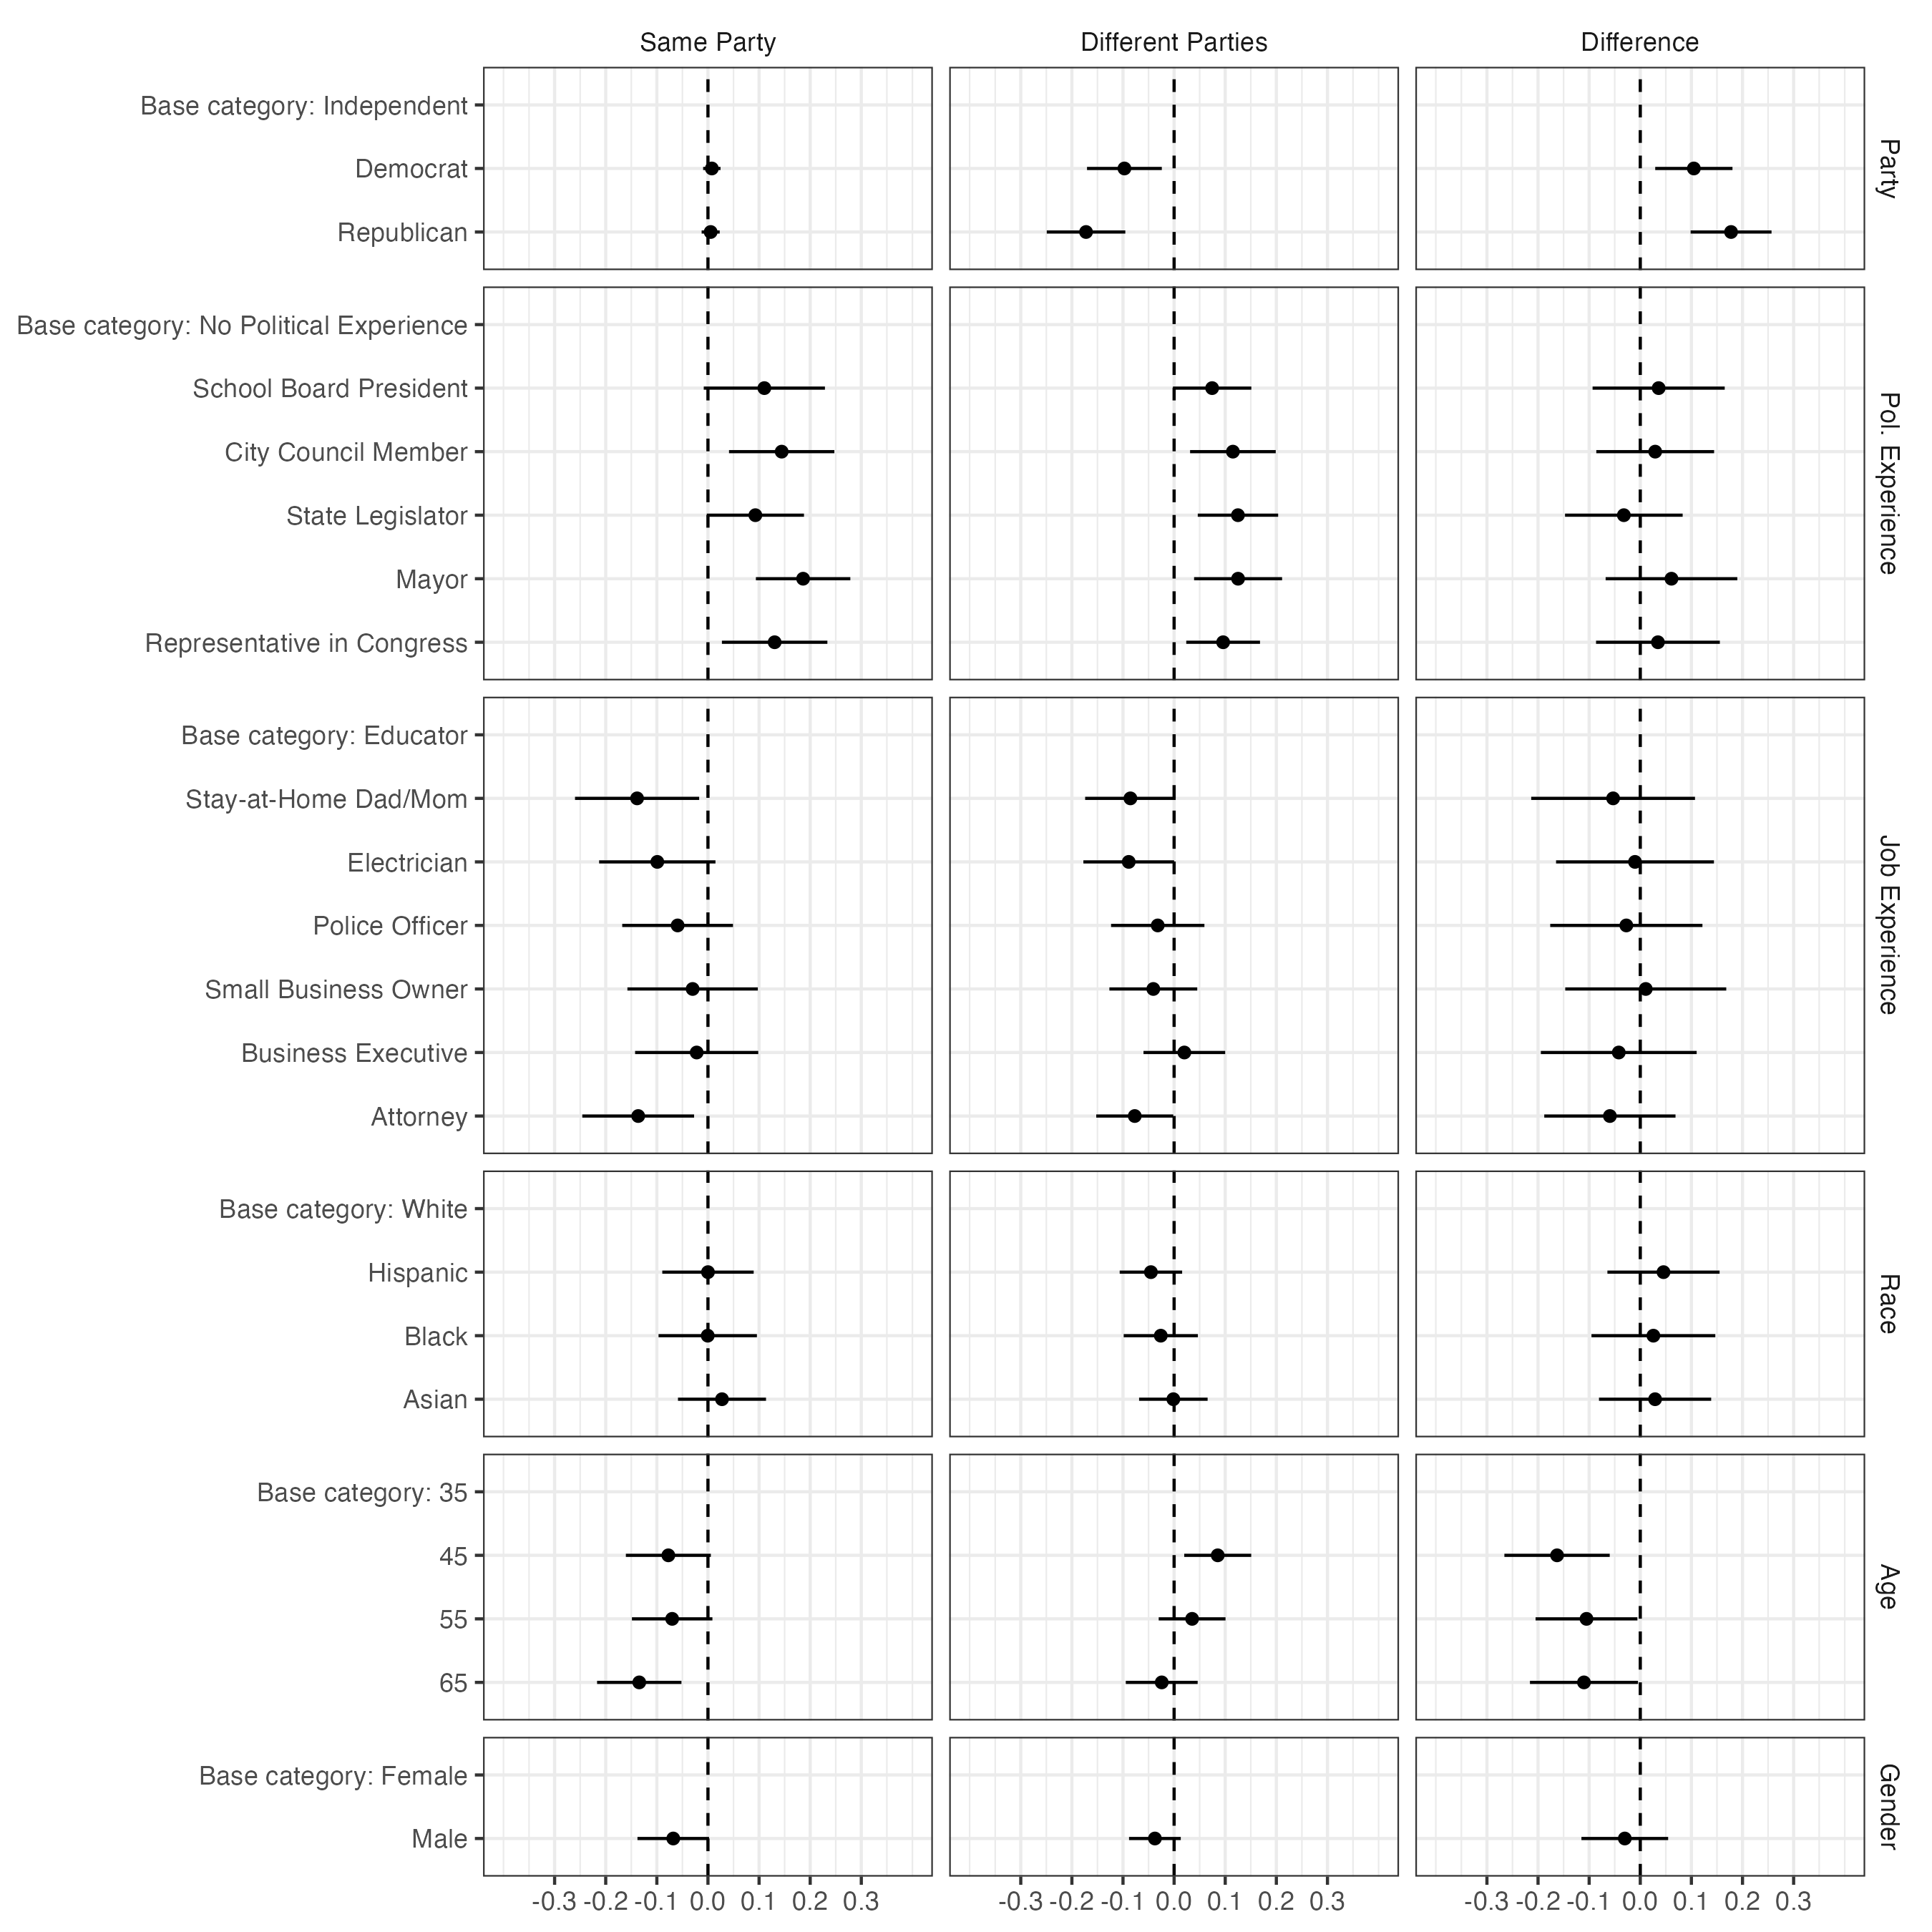

Source data for this figure (header and first rows):
label, panel, estimate, std.error, conf.low, conf.high, coef_group
Male, Same Party, -0.06788, 0.03572, -0.1379, 0.002134, Gender
Base category: Female, Same Party, NA, NA, NA, NA, Gender
65, Same Party, -0.1344, 0.0421, -0.2169, -0.05189, Age
55, Same Party, -0.07002, 0.04017, -0.1488, 0.008708, Age
45, Same Party, -0.07749, 0.0424, -0.1606, 0.005612, Age
Base category: 35, Same Party, NA, NA, NA, NA, Age
Asian, Same Party, 0.02747, 0.04393, -0.05863, 0.1136, Race
Black, Same Party, -4.489967815137762e-4, 0.04909, -0.09666, 0.09577, Race
Hispanic, Same Party, 4.6228255554249114e-5, 0.0456, -0.08934, 0.08943, Race
Base category: White, Same Party, NA, NA, NA, NA, Race
Attorney, Same Party, -0.1365, 0.05579, -0.2458, -0.02712, Job Experience
Business Executive, Same Party, -0.02207, 0.06146, -0.1425, 0.0984, Job Experience
Small Business Owner, Same Party, -0.03, 0.06508, -0.1576, 0.09756, Job Experience
Police Officer, Same Party, -0.05933, 0.05529, -0.1677, 0.04903, Job Experience
Electrician, Same Party, -0.09911, 0.05806, -0.2129, 0.01469, Job Experience
Stay-at-Home Dad/Mom, Same Party, -0.1386, 0.06195, -0.2601, -0.01722, Job Experience
Base category: Educator, Same Party, NA, NA, NA, NA, Job Experience
Representative in Congress, Same Party, 0.1305, 0.05263, 0.02731, 0.2336, Pol. Experience
Mayor, Same Party, 0.1862, 0.04712, 0.0938, 0.2785, Pol. Experience
State Legislator, Same Party, 0.09275, 0.04852, -0.002345, 0.1878, Pol. Experience
City Council Member, Same Party, 0.1442, 0.05255, 0.0412, 0.2472, Pol. Experience
School Board President, Same Party, 0.1103, 0.06047, -0.008223, 0.2288, Pol. Experience
Base category: No Political Experience, Same Party, NA, NA, NA, NA, Pol. Experience
Republican, Same Party, 0.005289, 0.009016, -0.01238, 0.02296, Party
Democrat, Same Party, 0.007583, 0.00868, -0.00943, 0.0246, Party
Base category: Independent, Same Party, NA, NA, NA, NA, Party
Male, Different Parties, -0.03758, 0.02581, -0.08816, 0.013, Gender
Base category: Female, Different Parties, NA, NA, NA, NA, Gender
65, Different Parties, -0.02424, 0.03585, -0.09451, 0.04603, Age
55, Different Parties, 0.03521, 0.03334, -0.03014, 0.1006, Age
45, Different Parties, 0.08532, 0.03344, 0.01978, 0.1509, Age
Base category: 35, Different Parties, NA, NA, NA, NA, Age
Asian, Different Parties, -0.001493, 0.03419, -0.0685, 0.06551, Race
Black, Different Parties, -0.02609, 0.03702, -0.09866, 0.04647, Race
Hispanic, Different Parties, -0.04539, 0.03116, -0.1065, 0.01568, Race
Base category: White, Different Parties, NA, NA, NA, NA, Race
Attorney, Different Parties, -0.07701, 0.03845, -0.1524, -0.001656, Job Experience
Business Executive, Different Parties, 0.02001, 0.04077, -0.0599, 0.09992, Job Experience
Small Business Owner, Different Parties, -0.0407, 0.04384, -0.1266, 0.04522, Job Experience
Police Officer, Different Parties, -0.03204, 0.04659, -0.1234, 0.05927, Job Experience
Electrician, Different Parties, -0.08878, 0.04527, -0.1775, -5.76238347280017e-5, Job Experience
Stay-at-Home Dad/Mom, Different Parties, -0.08549, 0.04518, -0.174, 0.003069, Job Experience
Base category: Educator, Different Parties, NA, NA, NA, NA, Job Experience
Representative in Congress, Different Parties, 0.09589, 0.0368, 0.02376, 0.168, Pol. Experience
Mayor, Different Parties, 0.1251, 0.04391, 0.03908, 0.2112, Pol. Experience
State Legislator, Different Parties, 0.1249, 0.04011, 0.04627, 0.2035, Pol. Experience
City Council Member, Different Parties, 0.115, 0.04275, 0.03123, 0.1988, Pol. Experience
School Board President, Different Parties, 0.07437, 0.03913, -0.002328, 0.1511, Pol. Experience
Base category: No Political Experience, Different Parties, NA, NA, NA, NA, Pol. Experience
Republican, Different Parties, -0.1723, 0.03921, -0.2492, -0.09548, Party
Democrat, Different Parties, -0.09723, 0.03733, -0.1704, -0.02407, Party
Base category: Independent, Different Parties, NA, NA, NA, NA, Party
Male, Difference, -0.0303, 0.04327, -0.1151, 0.05451, Gender
Base category: Female, Difference, NA, NA, NA, NA, Gender
65, Difference, -0.1102, 0.05391, -0.2158, -0.004495, Age
55, Difference, -0.1052, 0.05082, -0.2048, -0.005625, Age
45, Difference, -0.1628, 0.05257, -0.2658, -0.05977, Age
Base category: 35, Difference, NA, NA, NA, NA, Age
Asian, Difference, 0.02896, 0.05598, -0.08077, 0.1387, Race
Black, Difference, 0.02565, 0.06179, -0.09547, 0.1468, Race
... 18 more rows
